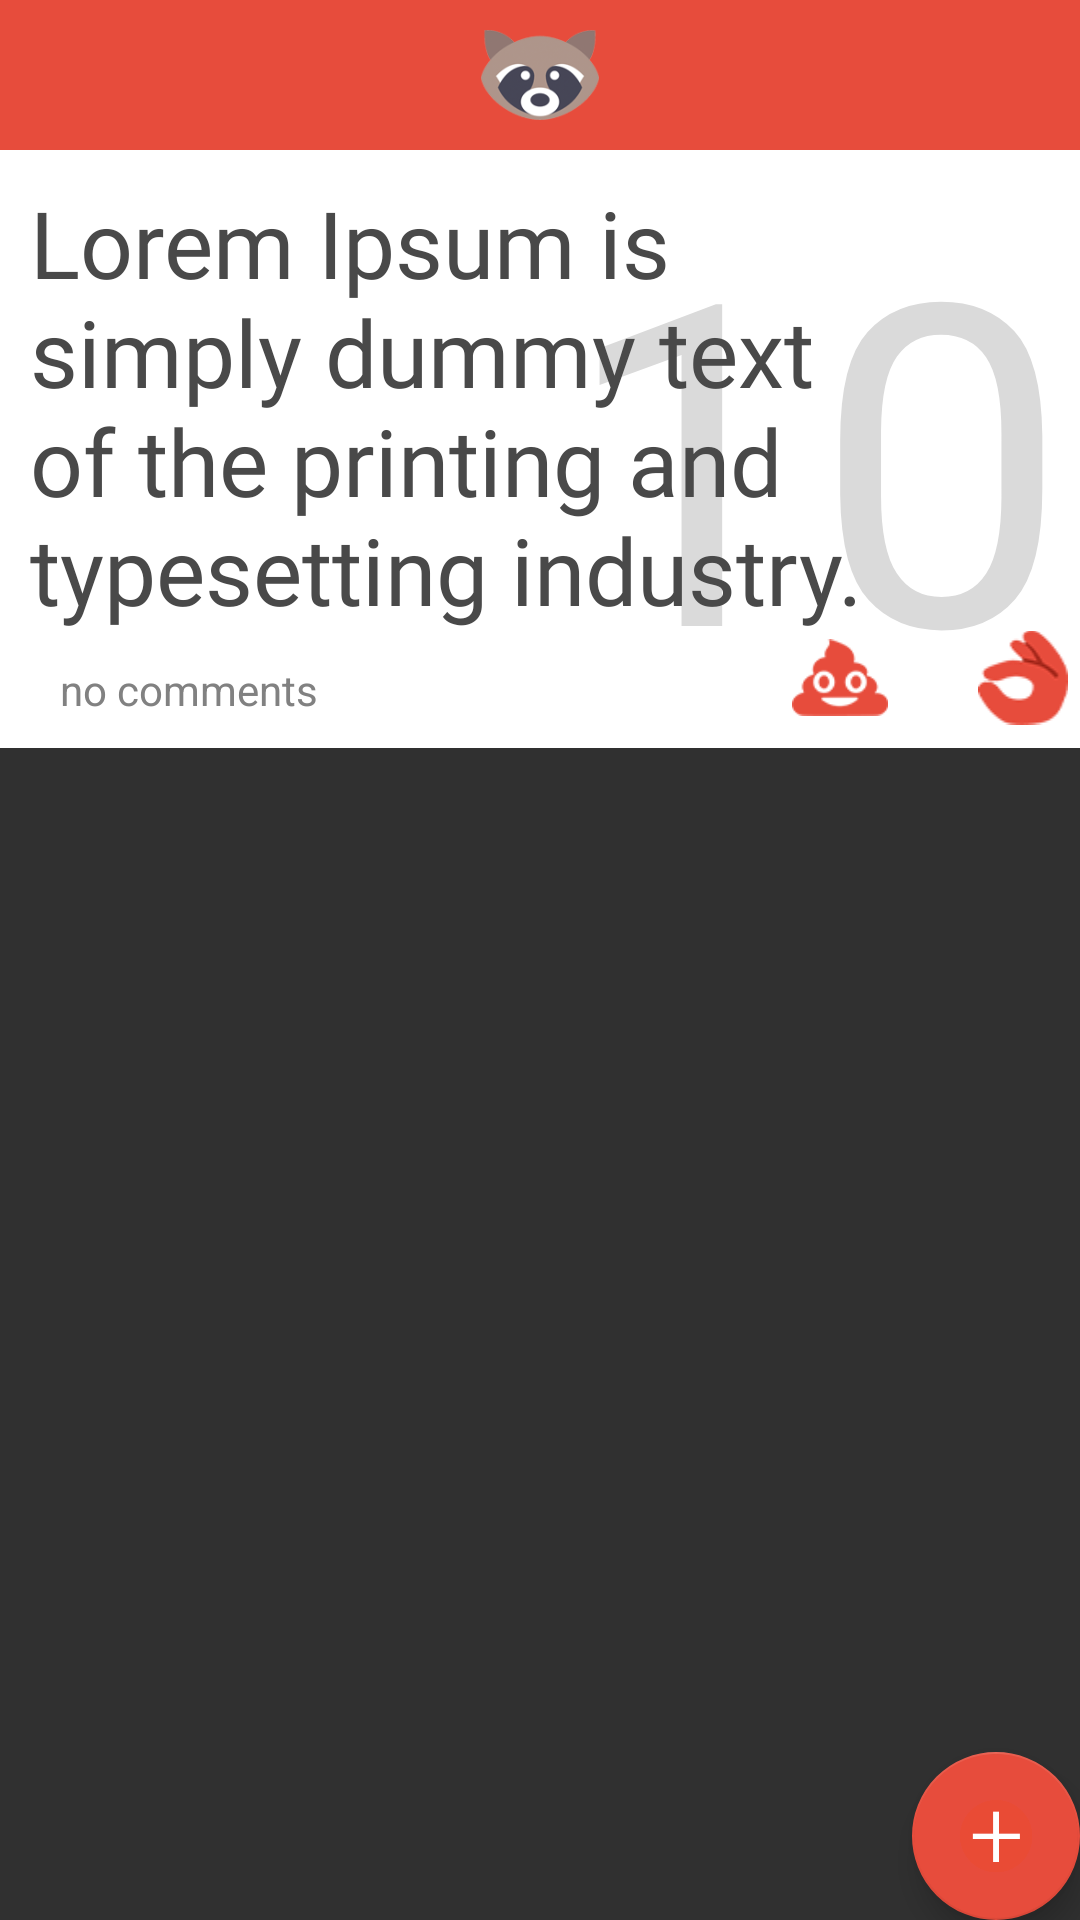

Layout XML and referenced resources for this Android screen:
<!-- AndroidManifest.xml: application theme Theme.AppCompat.NoActionBar -->
<!-- res/layout/message_thread_activity.xml -->
<?xml version="1.0" encoding="utf-8"?>
<androidx.constraintlayout.widget.ConstraintLayout
        xmlns:android="http://schemas.android.com/apk/res/android"
        xmlns:app="http://schemas.android.com/apk/res-auto"
        xmlns:tools="http://schemas.android.com/tools"
        android:layout_width="match_parent"
        android:layout_height="match_parent"
        android:animateLayoutChanges="true"
        tools:context=".ui.messagethread.MessageThreadActivity">
    <LinearLayout
            android:id="@+id/topRaccoon"
            android:layout_width="match_parent"
            android:layout_height="wrap_content"
            android:orientation="horizontal"
            android:background="@color/colorPrimary">

        <ImageView
                android:layout_width="match_parent"
                android:layout_height="50dp"
                android:paddingTop="10dp"
                android:paddingBottom="10dp"
                android:src="@drawable/raccoon_icon"
                android:layout_gravity="center_horizontal"/>
    </LinearLayout>


    <include
            android:id="@+id/message_parent"
            layout="@layout/layout_item_message"
            android:layout_width="0dp"
            android:layout_height="wrap_content"
            app:layout_constraintStart_toStartOf="parent"
            app:layout_constraintEnd_toEndOf="parent"
            app:layout_constraintTop_toBottomOf="@+id/topRaccoon"
            app:layout_constraintBottom_toTopOf="@+id/container"/>

    
    
    
    
    
    
    
    

    
    
    
    
    
    
    
    
    

    
    
    
    
    
    
    

    
    

    
    
    
    
    
    
    

    
    
    
    
    
    
    
    
    
    
    

    

    
    
    
    
    
    
    
    
    
    
    

    <FrameLayout
            xmlns:android="http://schemas.android.com/apk/res/android"
            xmlns:tools="http://schemas.android.com/tools"
            android:theme="@style/AppTheme"
            android:id="@+id/container"
            android:layout_width="0dp"
            android:layout_height="0dp"
            app:layout_constraintTop_toBottomOf="@+id/message_parent"
            app:layout_constraintBottom_toBottomOf="parent"
            app:layout_constraintStart_toStartOf="parent"
            app:layout_constraintEnd_toEndOf="parent"
            tools:context=".ui.messagethread.MessageThreadActivity"/>

    <com.google.android.material.floatingactionbutton.FloatingActionButton
            android:id="@+id/floatingActionButton"
            android:layout_width="wrap_content"
            android:layout_height="wrap_content"
            android:layout_gravity="bottom|end"
            android:layout_margin="@dimen/fab_margin"
            app:layout_constraintRight_toRightOf="parent"
            app:layout_constraintBottom_toBottomOf="parent"
            app:backgroundTint="@color/colorPrimary"
            app:srcCompat="@drawable/ic_add_post"/>

</androidx.constraintlayout.widget.ConstraintLayout>
<!-- res/layout/layout_item_message.xml (included above) -->
<?xml version="1.0" encoding="utf-8"?>
<androidx.constraintlayout.widget.ConstraintLayout
        xmlns:android="http://schemas.android.com/apk/res/android"
        android:layout_height="wrap_content"
        android:layout_width="match_parent" xmlns:app="http://schemas.android.com/apk/res-auto"
        android:background="@android:color/white"
        >

    <TextView
        android:id="@+id/vote_count"
        android:layout_width="wrap_content"
        android:layout_height="wrap_content"
        android:text="10"
        android:fontFamily="@font/proxima_nova_regular"
        android:textSize="150dp"
        app:layout_constraintRight_toRightOf="parent"
        android:layout_marginRight="4dp"
        android:textColor="#dadada"/>

    <ImageView
        android:id="@+id/okay_icon"
        android:layout_width="30dp"
        android:layout_height="wrap_content"
        android:src="@drawable/ic_okay"
        android:layout_marginRight="4dp"
        app:layout_constraintBottom_toBottomOf="parent"
        app:layout_constraintRight_toRightOf="parent"/>

    <Space android:id="@+id/spacer" app:layout_constraintRight_toLeftOf="@id/okay_icon" android:layout_width="30dp" android:layout_height="wrap_content"/>

    <ImageView
            android:id="@+id/dislike_icon"
            android:layout_width="32dp"
            android:layout_height="wrap_content"
            android:src="@drawable/ic_poop"
            app:layout_constraintRight_toLeftOf="@id/spacer"
            app:layout_constraintBottom_toBottomOf="parent"/>

    <TextView
        android:id="@+id/conversation_text"
        android:layout_width="300dp"
        android:layout_height="wrap_content"
        android:textColor="#494949"
        android:textSize="15pt"
        android:paddingStart="10dp"
        android:paddingTop="10dp"
        android:paddingBottom="35dp"
        android:fontFamily="@font/proxima_nova_bold"
        android:text="Lorem Ipsum is simply dummy text of the printing and typesetting industry."/>

    <Space android:id="@+id/bottomLeftSpace" android:layout_width="20dp" android:layout_height="wrap_content"/>

    <TextView
        android:id="@+id/comment_count"
        android:layout_width="wrap_content"
        android:layout_height="wrap_content"
        android:textColor="#818181"
        android:layout_marginTop="20dp"
        android:paddingBottom="10dp"
        app:layout_constraintBottom_toBottomOf="parent"
        app:layout_constraintLeft_toRightOf="@id/bottomLeftSpace"
        android:text="no comments"/>

</androidx.constraintlayout.widget.ConstraintLayout>
<!-- resources referenced by this layout -->
<resources>
  <color name="colorPrimary">#e74c3c</color>
  <!-- drawable ic_add_post: png bitmap (drawable, 4148 bytes) -->
  <!-- drawable ic_okay: png bitmap (drawable, 4090 bytes) -->
  <!-- drawable ic_poop: png bitmap (drawable, 2182 bytes) -->
  <!-- drawable raccoon_icon: png bitmap (drawable, 15171 bytes) -->
  <style name="AppTheme" parent="Theme.AppCompat.Light.NoActionBar">
          
          <item name="colorPrimary">@color/colorPrimary</item>
          <item name="colorPrimaryDark">@color/colorPrimaryDark</item>
          <item name="colorAccent">@color/colorAccent</item>
      </style>
  <color name="colorPrimaryDark">#00574B</color>
  <color name="colorAccent">#D81B60</color>
</resources>
